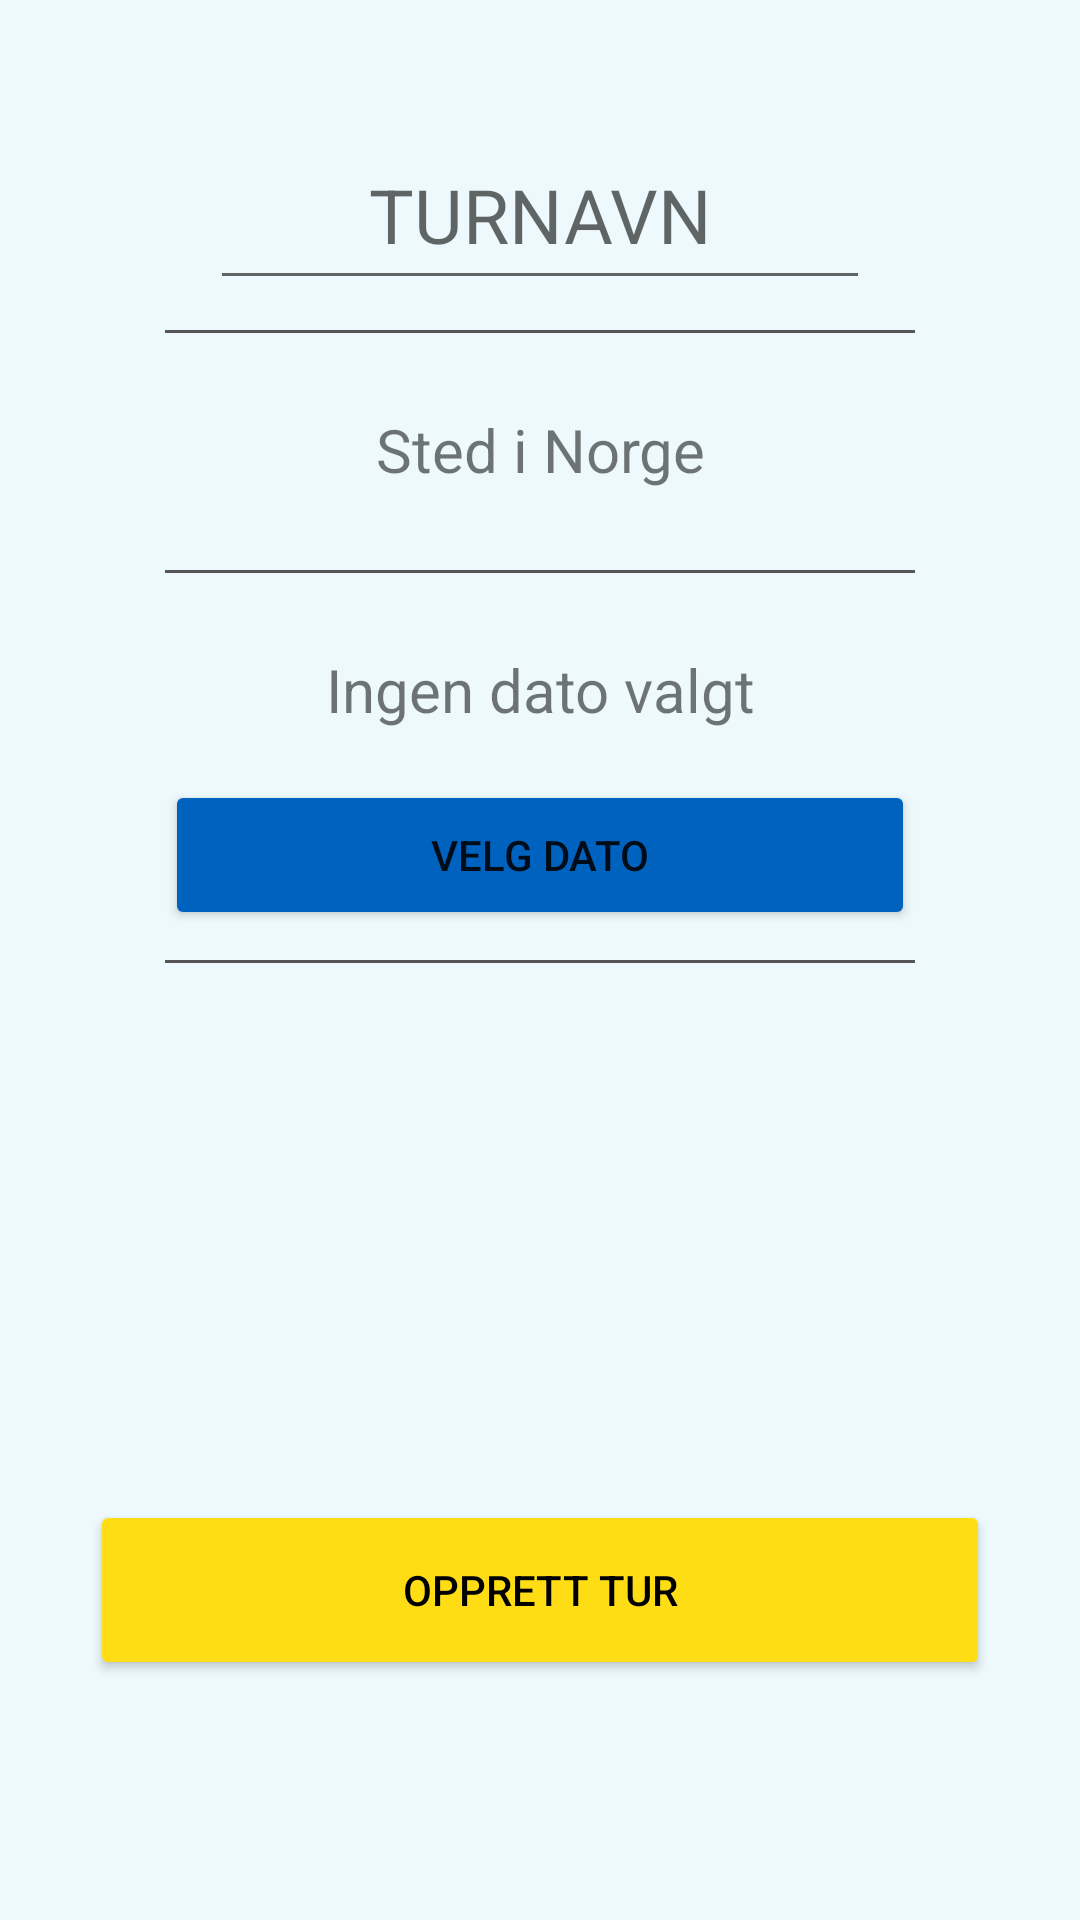

Produce the Android XML layout that renders to this screen, including the resource entries it uses.
<!-- AndroidManifest.xml: application theme Theme.Cleather -->
<!-- res/layout/fragment_confirm.xml -->
<?xml version="1.0" encoding="utf-8"?>
<FrameLayout xmlns:android="http://schemas.android.com/apk/res/android"
    xmlns:tools="http://schemas.android.com/tools"
    android:layout_width="match_parent"
    android:layout_height="match_parent"
    tools:context=".ui.confirm.ConfirmFragment">

    <EditText
        android:id="@+id/TripName"
        android:layout_height="60dp"
        android:layout_width="220dp"
        android:layout_gravity="center|top"
        android:gravity="center"
        android:layout_marginTop="40dp"
        android:hint="@string/PlaceNamePlaceholder"
        android:inputType="text"
        android:textSize="25sp"
        android:autofillHints="tripName" />

    <View
        android:layout_marginTop="110dp"
        android:layout_gravity="center|top"
        android:layout_height="1dp"
        android:layout_width="250dp"
        android:background="#555555" />

    <TextView
        android:id="@+id/LocationText"
        android:layout_width="match_parent"
        android:layout_gravity="center|top"
        android:layout_height="60dp"
        android:text="@string/PlacePlaceholder"
        android:textSize="20sp"
        android:gravity="center"
        android:layout_marginTop="120dp"
        />

    <View
        android:layout_marginTop="190dp"
        android:layout_gravity="center|top"
        android:layout_height="1dp"
        android:layout_width="250dp"
        android:background="#555555" />

    <TextView
        android:id="@+id/DateText"
        android:layout_width="match_parent"
        android:layout_gravity="center|top"
        android:layout_height="60dp"
        android:text="@string/ChosenDate"
        android:textSize="20sp"
        android:gravity="center"
        android:layout_marginTop="200dp"
        />

    <Button
        android:id="@+id/CalendarButton"
        android:layout_width="250dp"
        android:layout_height="50dp"
        android:gravity="center"
        android:backgroundTint="#0062BF"
        android:layout_gravity="center|top"
        android:layout_marginTop="260dp"
        android:text="@string/calendar_fragment_label"/>

    <View
        android:layout_marginTop="320dp"
        android:layout_gravity="center|top"
        android:layout_height="1dp"
        android:layout_width="250dp"
        android:background="#555555" />

    <Button
        android:id="@+id/ConfirmButton"
        android:layout_width="300dp"
        android:layout_height="60dp"
        android:layout_gravity="bottom|center"
        android:layout_marginBottom="80dp"
        android:backgroundTint="#FFDD15"
        android:textColor="@color/black"
        android:gravity="center"
        android:text="@string/CreateTripButton"/>

</FrameLayout>
<!-- resources referenced by this layout -->
<resources>
  <color name="black">#FF000000</color>
  <string name="ChosenDate">Ingen dato valgt</string>
  <string name="CreateTripButton">Opprett tur</string>
  <string name="PlaceNamePlaceholder">TURNAVN</string>
  <string name="PlacePlaceholder">Sted i Norge</string>
  <string name="calendar_fragment_label">Velg dato</string>
  <style name="Theme.Cleather" parent="Theme.MaterialComponents.DayNight.DarkActionBar">
          
          <item name="colorPrimary">@color/rain_blue</item>
          <item name="colorPrimaryVariant">@color/rain_blue</item>
          <item name="colorOnPrimary">@color/white</item>
          
          <item name="colorSecondary">@color/lightning_yellow</item>
          <item name="colorSecondaryVariant">@color/lightning_yellow</item>
          <item name="colorOnSecondary">@color/black</item>
          
          <item name="android:statusBarColor" tools:targetApi="l">?attr/colorPrimaryVariant</item>
          
          <item name="android:colorBackground">@color/snow_blue_10</item>
  
      </style>
  <color name="rain_blue">#0062BF</color>
  <color name="white">#FFFFFFFF</color>
  <color name="lightning_yellow">#FFDD15</color>
  <color name="snow_blue_10">#EDF9FC</color>
</resources>
